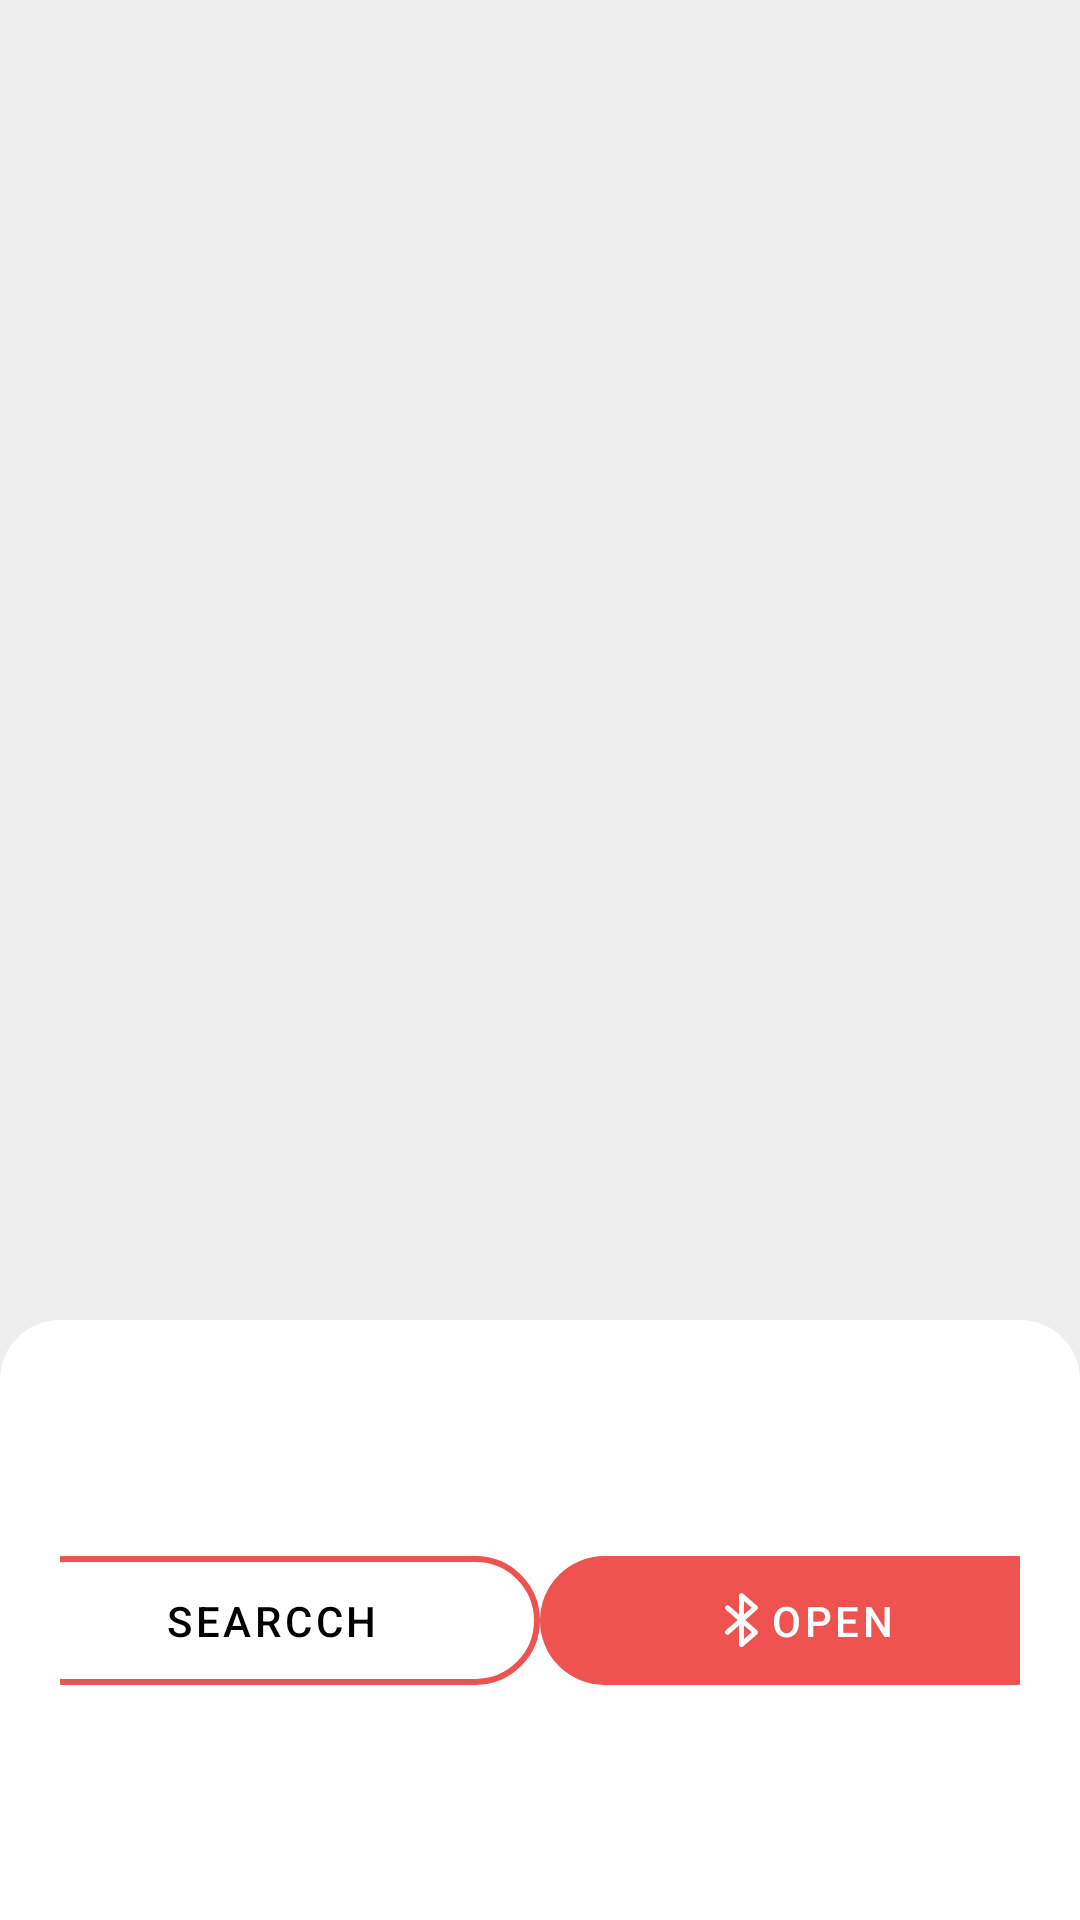

Android layout source for this screen:
<!-- AndroidManifest.xml: application theme Theme.OnwdChallenge -->
<!-- res/layout/fragment_device.xml -->
<?xml version="1.0" encoding="utf-8"?>

<androidx.constraintlayout.widget.ConstraintLayout xmlns:android="http://schemas.android.com/apk/res/android"
    xmlns:app="http://schemas.android.com/apk/res-auto"
    android:layout_width="match_parent"
    android:layout_height="match_parent"
    android:background="?attr/colorSecondary"
    android:fitsSystemWindows="true">

    <androidx.appcompat.widget.LinearLayoutCompat
        android:clipToPadding="false"
        android:clipChildren="false"
        app:layout_constraintTop_toTopOf="parent"
        app:layout_constraintBottom_toTopOf="@id/bottom_sheet"
        android:orientation="vertical"
        android:layout_width="match_parent"
        android:layout_height="0dp">

        <com.google.android.material.textview.MaterialTextView
            android:layout_marginTop="24dp"
            android:layout_marginStart="24dp"
            android:textSize="20sp"
            android:textColor="?attr/colorOnSecondary"
            android:id="@+id/device_found"
            android:layout_width="wrap_content"
            android:layout_height="wrap_content"/>

        <androidx.viewpager2.widget.ViewPager2
            android:layout_gravity="center"
            android:layout_marginTop="56dp"
            android:id="@+id/view_pager"
            android:layout_width="220dp"
            android:layout_height="300dp"/>

    </androidx.appcompat.widget.LinearLayoutCompat>

    <androidx.constraintlayout.widget.ConstraintLayout
        app:layout_constraintBottom_toBottomOf="parent"
        android:id="@+id/bottom_sheet"
        android:layout_width="match_parent"
        android:layout_height="200dp"
        android:background="@drawable/sheet"
        android:gravity="center_vertical"
        android:orientation="horizontal"
        android:padding="20dp"
        app:behavior_hideable="false"
        app:behavior_peekHeight="200dp"
        app:layout_behavior="com.google.android.material.bottomsheet.BottomSheetBehavior">

        <com.google.android.material.button.MaterialButton
            android:id="@+id/button_search"
            style="@style/Device.Button.Accent"
            android:layout_width="wrap_content"
            android:layout_height="wrap_content"
            android:text="Searcch"
            app:icon="@drawable/ic_search"
            app:layout_constraintBottom_toBottomOf="parent"
            app:layout_constraintEnd_toStartOf="@id/button_open"
            app:layout_constraintStart_toStartOf="parent"
            app:layout_constraintTop_toTopOf="parent" />

        <com.google.android.material.button.MaterialButton
            android:id="@+id/button_open"
            style="@style/Device.Button"
            android:layout_width="wrap_content"
            android:layout_height="wrap_content"
            android:text="Open"
            app:icon="@drawable/ic_regular_bluetooth"
            app:layout_constraintBottom_toBottomOf="@id/button_search"
            app:layout_constraintEnd_toEndOf="parent"
            app:layout_constraintStart_toEndOf="@id/button_search"
            app:layout_constraintTop_toTopOf="@id/button_search" />


    </androidx.constraintlayout.widget.ConstraintLayout>
</androidx.constraintlayout.widget.ConstraintLayout>
<!-- resources referenced by this layout -->
<resources>
  <!-- drawable ic_regular_bluetooth (drawable) -->
  <vector xmlns:android="http://schemas.android.com/apk/res/android"
      android:width="11dp"
      android:height="18dp"
      android:viewportWidth="320"
      android:viewportHeight="512">
      <path
          android:fillColor="#FF000000"
          android:pathData="M196.1,256l114.6,-97.75C316.9,153.7 320,147 320,140s-3.09,-13.68 -8.44,-18.25l-136,-115.1c-7.09,-6.09 -17.12,-7.5 -25.62,-3.53C141.4,6.14 136,14.64 136,24.02v179.1L39.56,121.8c-10,-8.59 -25.16,-7.41 -33.81,2.69C-2.87,134.5 -1.65,149.7 8.44,158.3l114.6,97.75l-114.6,97.75c-10.09,8.59 -11.31,23.75 -2.69,33.81c8.63,10.09 23.78,11.31 33.81,2.69L136,308V488c0,9.38 5.44,17.88 13.94,21.78C153.2,511.3 156.6,512 160,512c5.59,0 11.16,-1.97 15.56,-5.75l136,-115.1C316.9,385.7 320,379 320,372s-3.09,-13.69 -8.44,-18.25L196.1,256zM184,76.01l75.03,63.1l-75.03,64V76.01zM184,436V308l75.03,63.1L184,436z" />
  </vector>
  <!-- drawable sheet (drawable) -->
  <?xml version="1.0" encoding="utf-8"?>
  
  <selector xmlns:android="http://schemas.android.com/apk/res/android">
      <item>
          <shape>
              <solid android:color="?attr/colorOnPrimary" />
              <corners android:bottomLeftRadius="0dp" android:bottomRightRadius="0dp" android:topLeftRadius="20dp" android:topRightRadius="20dp" />
          </shape>
      </item>
  </selector>
  <style name="Device.Button" parent="Widget.MaterialComponents.Button.TextButton">
          <item name="cornerRadius">32dp</item>
          <item name="backgroundTint">@color/red</item>
          <item name="android:padding">12dp</item>
          <item name="shapeAppearance">?attr/shapeAppearanceSmallComponent</item>
          <item name="android:textColor">?attr/colorOnPrimary</item>
          <item name="iconTint">?attr/colorOnPrimary</item>
          <item name="android:minWidth">180dp</item>
          <item name="iconGravity">textStart</item>
          <item name="rippleColor">@color/red_dark</item>
      </style>
  <style name="Device.Button.Accent">
          <item name="backgroundTint">?attr/colorOnPrimary</item>
          <item name="strokeColor">@color/red</item>
          <item name="strokeWidth">2dp</item>
          <item name="android:textColor">?attr/colorOnSecondary</item>
          <item name="iconTint">?attr/colorOnSecondary</item>
      </style>
  <style name="Theme.OnwdChallenge" parent="Theme.MaterialComponents.DayNight.DarkActionBar">
          
          <item name="colorPrimary">@color/red</item>
          <item name="colorPrimaryVariant">@color/red_dark</item>
          <item name="colorOnPrimary">@color/white</item>
          
          <item name="colorSecondary">@color/light_gray</item>
          <item name="colorSecondaryVariant">@color/gray_accent</item>
          <item name="colorOnSecondary">@color/black</item>
          
          <item name="android:statusBarColor" tools:targetApi="l">@color/red</item>
          
      </style>
  <color name="red">#FFEF5350</color>
  <color name="red_dark">#FFD63C5E</color>
  <color name="white">#FFFFFFFF</color>
  <color name="light_gray">#FFEEEEEE</color>
  <color name="gray_accent">#FFCFD8DC</color>
  <color name="black">#FF000000</color>
</resources>
